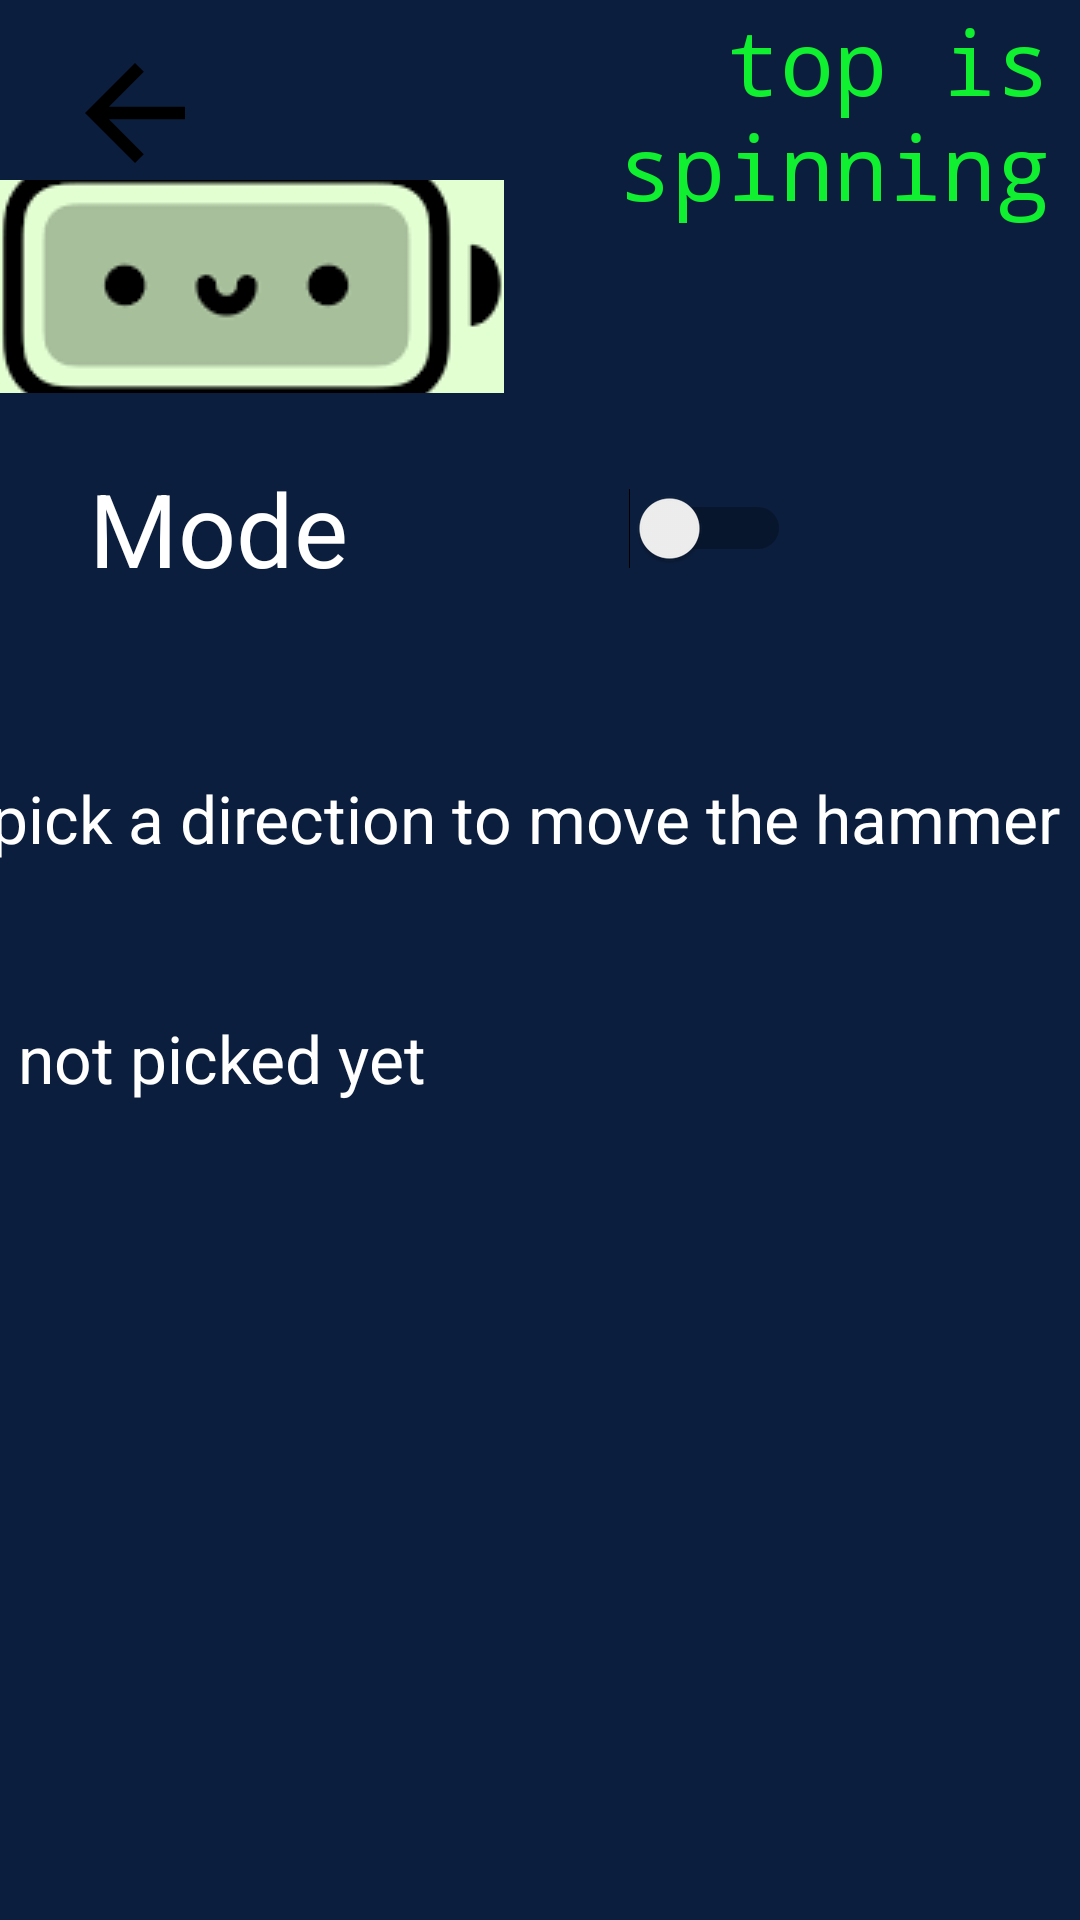

Reconstruct the res/layout file that produces this screen, plus the resources it refers to.
<!-- AndroidManifest.xml: application theme Theme.AppCompat.DayNight.NoActionBar -->
<!-- res/layout/activity_operate.xml -->
<?xml version="1.0" encoding="utf-8"?>
<androidx.constraintlayout.widget.ConstraintLayout xmlns:android="http://schemas.android.com/apk/res/android"
    xmlns:app="http://schemas.android.com/apk/res-auto"
    xmlns:tools="http://schemas.android.com/tools"
    android:layout_width="match_parent"
    android:layout_height="match_parent"
    android:background="#0B1E3D"
    tools:context=".operate"
    android:layoutDirection="ltr">

    <LinearLayout
        android:layout_width="match_parent"
        android:layout_height="wrap_content"
        android:layout_marginLeft="10dp"
        android:layout_marginTop="23dp"
        android:layout_marginRight="10dp"
        android:gravity="center_vertical"
        android:layoutDirection="ltr"
        android:orientation="horizontal"
        tools:ignore="MissingConstraints">
        <ImageButton
            android:id="@+id/return_choice"
            android:layout_width="70dp"
            android:layout_height="70dp"
            android:layout_marginEnd="10dp"
            android:background="@android:color/transparent"
            android:src="@drawable/back_ic" />

        <TextView
            android:id="@+id/is_top_spinning"
            android:layout_width="0dp"
            android:layout_height="wrap_content"
            android:layout_weight="1"
            android:fontFamily="monospace"
            android:text="top is spinning"
            android:textAlignment="textEnd"
            android:textColor="@color/green"
            android:textSize="30sp" />
    </LinearLayout>

    <TextView
        android:id="@+id/textView18"
        android:layout_width="match_parent"
        android:layout_height="71dp"
        android:clickable="true"
        android:textColor="#FFFFFF"
        android:drawableLeft="@drawable/battery"
        android:gravity="center"
        android:textAppearance="@style/TextAppearance.AppCompat.Display1"
        app:layout_constraintStart_toStartOf="parent"
        app:layout_constraintTop_toTopOf="parent"
        android:layout_marginTop="60dp"
        />

    <Switch
        android:id="@+id/onOff"
        android:layout_width="234dp"
        android:layout_height="52dp"
        android:layout_marginTop="150dp"
        android:switchTextAppearance="@style/TextAppearance.AppCompat.Large"
        android:text="Mode"
        android:textAppearance="@style/TextAppearance.AppCompat.Display1"
        android:textColor="#FFFFFF"
        app:layout_constraintEnd_toEndOf="parent"
        app:layout_constraintHorizontal_bias="0.236"
        app:layout_constraintStart_toStartOf="parent"
        app:layout_constraintTop_toTopOf="parent" />

    <TextView
        android:id="@+id/textView5"
        android:layout_width="330dp"
        android:layout_height="110dp"
        android:layout_marginTop="36dp"
        android:text="not picked yet"
        android:textAppearance="@style/TextAppearance.AppCompat.Large"
        android:textColor="#FFFFFF"
        app:layout_constraintEnd_toEndOf="parent"
        app:layout_constraintHorizontal_bias="0.197"
        app:layout_constraintStart_toStartOf="parent"
        app:layout_constraintTop_toBottomOf="@+id/textView3" />

    <TextView
        android:id="@+id/textView3"
        android:layout_width="370dp"
        android:layout_height="44dp"
        android:layout_marginTop="56dp"
        android:textColor="#FFFFFF"
        android:text="pick a direction to move the hammer"
        android:textAppearance="@style/TextAppearance.AppCompat.Large"
        app:layout_constraintEnd_toEndOf="parent"
        app:layout_constraintHorizontal_bias="0.338"
        app:layout_constraintStart_toStartOf="parent"
        app:layout_constraintTop_toBottomOf="@+id/onOff" />

    <ImageView
        android:id="@+id/forward"
        android:layout_width="121dp"
        android:layout_height="110dp"
        android:layout_marginTop="40dp"

        android:clickable="true"
        android:focusable="true"
        app:layout_constraintEnd_toEndOf="parent"
        app:layout_constraintStart_toStartOf="parent"
        app:layout_constraintTop_toBottomOf="@+id/textView5"
        tools:srcCompat="@drawable/up" />

    <ImageView
        android:id="@+id/backward"
        android:layout_width="121dp"
        android:layout_height="110dp"
        android:layout_marginTop="10dp"

        android:clickable="true"
        android:focusable="true"
        app:layout_constraintEnd_toEndOf="parent"
        app:layout_constraintStart_toStartOf="parent"
        app:layout_constraintTop_toBottomOf="@+id/forward"
        tools:srcCompat="@drawable/down" />

    <ImageView
        android:id="@+id/left"
        android:layout_width="121dp"
        android:layout_height="110dp"
        android:layout_marginTop="100dp"
        android:layout_marginEnd="-15dp"

        android:clickable="true"
        android:focusable="true"
        app:layout_constraintEnd_toStartOf="@+id/forward"
        app:layout_constraintTop_toBottomOf="@+id/textView5"
        tools:srcCompat="@drawable/left" />

    <ImageView
        android:id="@+id/right"
        android:layout_width="121dp"
        android:layout_height="110dp"
        android:layout_marginStart="-15dp"
        android:layout_marginTop="100dp"
        android:clickable="true"
        android:focusable="true"
        app:layout_constraintStart_toEndOf="@+id/forward"
        app:layout_constraintTop_toBottomOf="@+id/textView5"
        tools:srcCompat="@drawable/right" />

</androidx.constraintlayout.widget.ConstraintLayout>
<!-- resources referenced by this layout -->
<resources>
  <color name="green">#10F030</color>
  <!-- drawable back_ic (drawable) -->
  <vector xmlns:android="http://schemas.android.com/apk/res/android" android:autoMirrored="true" android:height="50dp" android:tint="#000000" android:viewportHeight="24" android:viewportWidth="24" android:width="50dp">
        
      <path android:fillColor="@android:color/black" android:pathData="M20,11H7.83l5.59,-5.59L12,4l-8,8 8,8 1.41,-1.41L7.83,13H20v-2z"/>
      
  </vector>
  <!-- drawable battery: png bitmap (drawable, 3813 bytes) -->
  <!-- drawable down: png bitmap (drawable, 2825 bytes) -->
  <!-- drawable right: png bitmap (drawable, 2841 bytes) -->
</resources>
